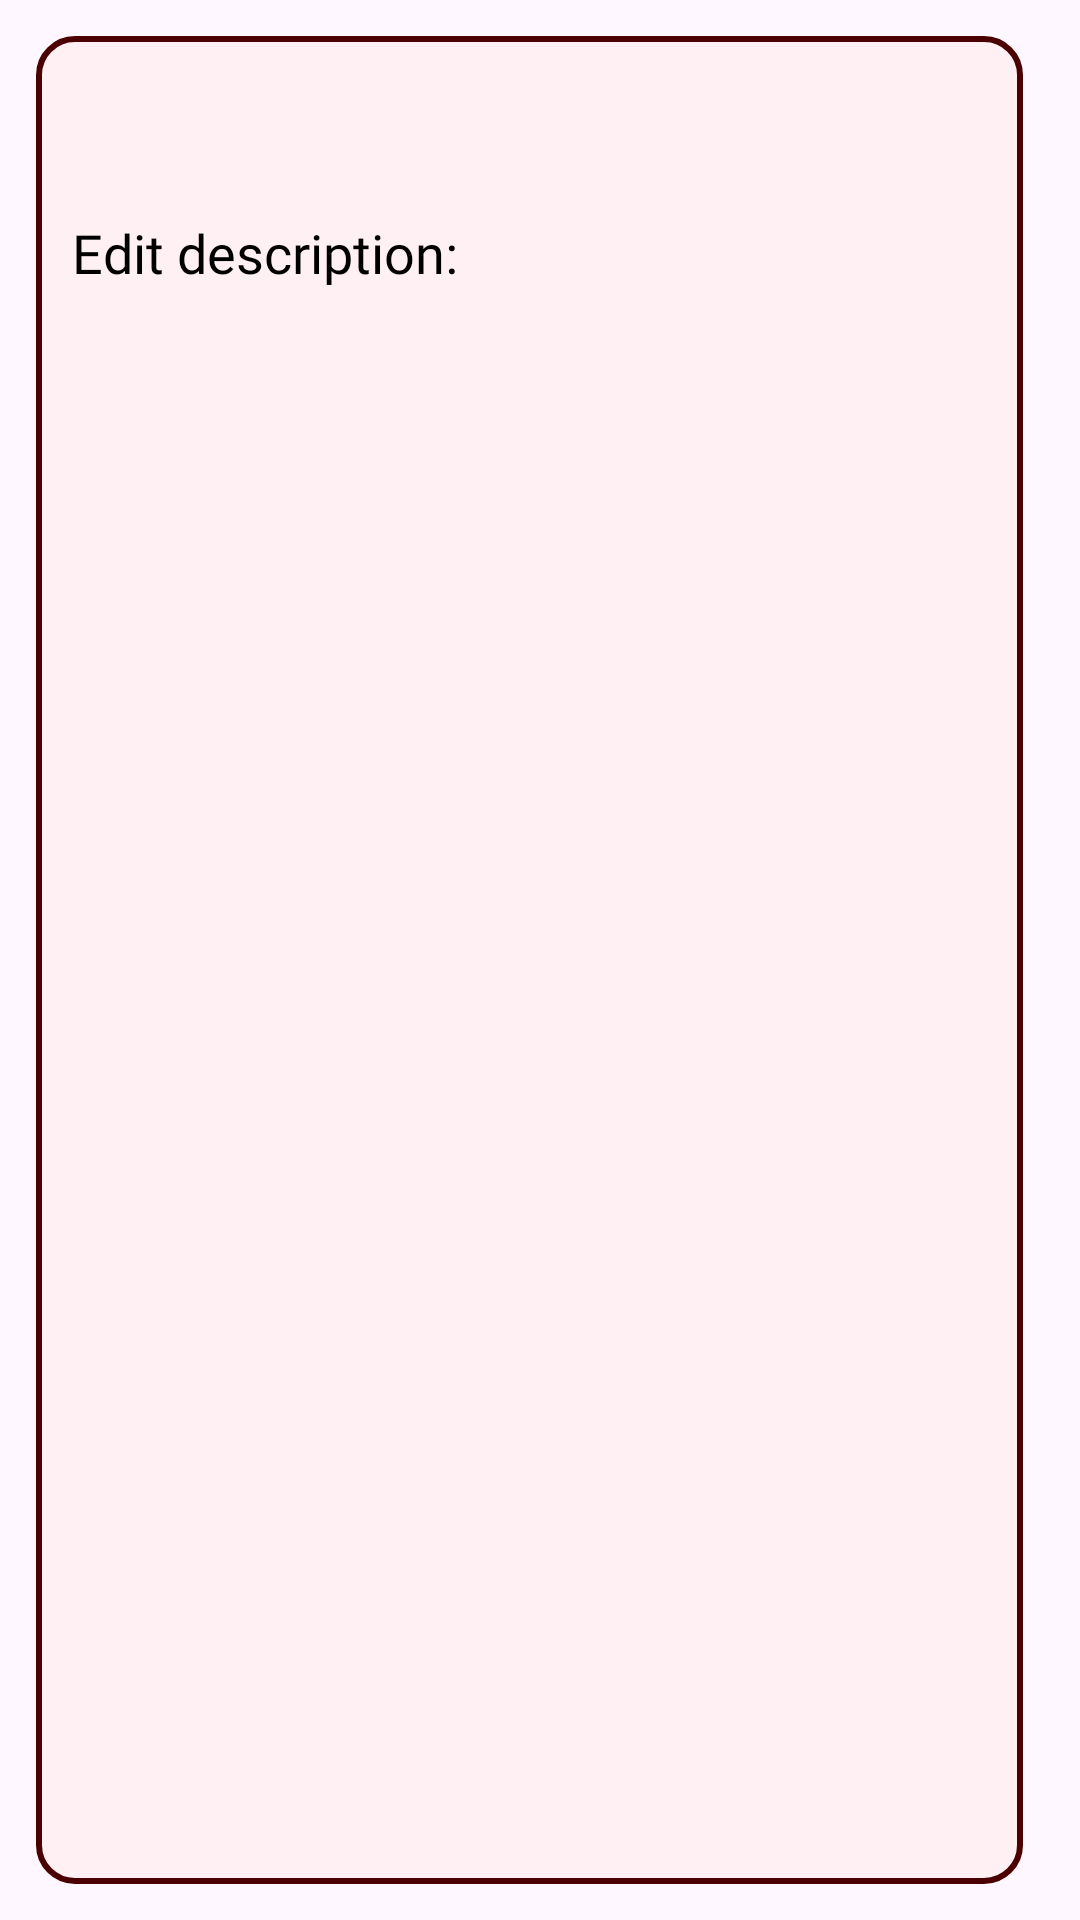

Here is an Android app screen rendered from its layout file. Give the layout XML and the strings, colors and styles it references.
<!-- AndroidManifest.xml: application theme Theme.COMP2000Assessment -->
<!-- res/layout/custom_dialog.xml -->
<?xml version="1.0" encoding="utf-8"?>
<LinearLayout xmlns:android="http://schemas.android.com/apk/res/android"
    android:id="@+id/custom_dialog_edit_menu"
    android:layout_width="370dp"
    android:layout_height="wrap_content"
    android:orientation="vertical"
    android:padding="12dp">

    <LinearLayout
        android:id="@+id/edit_menu_dialog_layout"
        android:layout_width="329dp"
        android:layout_height="match_parent"
        android:background="@drawable/text_background"
        android:orientation="vertical"
        android:padding="12dp">

        <ImageButton
            android:id="@+id/closeEditDialogBtn"
            android:layout_width="wrap_content"
            android:layout_height="48dp"
            android:layout_gravity="right|top"
            android:backgroundTint="#fff0f3"
            android:contentDescription="@string/close_dialog"
            android:src="@drawable/ic_close" />

        
        <TextView
            android:id="@+id/editDescriptionTxt"
            android:layout_width="wrap_content"
            android:layout_height="match_parent"
            android:fontFamily="@font/coustard"
            android:text="@string/edit_description"
            android:textColor="@color/black"
            android:textSize="18sp" />

        <EditText
            android:id="@+id/editDescriptionInput"
            android:layout_width="210dp"
            android:layout_height="48dp"
            android:background="@drawable/rounded_light_pink_rectangle"
            android:fontFamily="@font/coustard"
            android:hint="@string/change_description"
            android:inputType="textLongMessage"
            android:paddingStart="8dp"
            android:paddingEnd="8dp" />

        
        <TextView
            android:id="@+id/editPrice"
            android:layout_width="wrap_content"
            android:layout_height="match_parent"
            android:fontFamily="@font/coustard"
            android:text="@string/change_price"
            android:textColor="@color/black"
            android:textSize="18sp" />

        <EditText
            android:id="@+id/editPriceInput"
            android:layout_width="100dp"
            android:layout_height="48dp"
            android:background="@drawable/rounded_light_pink_rectangle"
            android:fontFamily="@font/coustard"
            android:hint="@string/add_price_hint"
            android:inputType="numberDecimal"
            android:paddingLeft="8dp"
            android:paddingRight="8dp" />

        
        <TextView
            android:id="@+id/editImage"
            android:layout_width="wrap_content"
            android:layout_height="match_parent"
            android:fontFamily="@font/coustard"
            android:text="@string/change_cover_hint"
            android:textColor="@color/black"
            android:textSize="18sp" />

        <Button
            android:id="@+id/editImageBtn"
            android:layout_width="wrap_content"
            android:layout_height="match_parent"
            android:backgroundTint="#ff4d6d"
            android:fontFamily="@font/coustard"
            android:text="@string/browse_image_hint"
            android:textSize="16sp" />

        
        <ImageView
            android:id="@+id/previewImage"
            android:layout_width="180dp"
            android:layout_height="141dp"
            android:layout_marginTop="20dp"
            android:background="@drawable/rounded_input"
            android:layout_gravity="center"/>

        <Button
            android:id="@+id/saveMenuChangeBtn"
            android:layout_width="wrap_content"
            android:layout_height="match_parent"
            android:layout_gravity="end"
            android:backgroundTint="#2d6a4f"
            android:fontFamily="@font/coustard"
            android:paddingEnd="8dp"
            android:text="@string/saveChangesLbl"
            android:textSize="16sp" />

        <Button
            android:id="@+id/cancelMenuChangesBtn"
            android:layout_width="wrap_content"
            android:layout_height="match_parent"
            android:layout_gravity="right"
            android:backgroundTint="#a4133c"
            android:fontFamily="@font/coustard"
            android:paddingRight="8dp"
            android:text="@string/cancelLbl"
            android:textSize="16sp" />

    </LinearLayout>


</LinearLayout>
<!-- resources referenced by this layout -->
<resources>
  <color name="black">#FF000000</color>
  <!-- drawable rounded_input (drawable) -->
  <shape xmlns:android="http://schemas.android.com/apk/res/android"
      android:shape="rectangle">
      <solid android:color="#E6E5E5"/>
      <corners android:radius="10dp"/>
      <stroke android:width="1dp" android:color="#CCCCCC"/>
  </shape>
  <!-- drawable rounded_light_pink_rectangle (drawable) -->
  <?xml version="1.0" encoding="utf-8"?>
  <shape xmlns:android="http://schemas.android.com/apk/res/android"
      android:shape="rectangle">
  
      <solid android:color="@color/light_pink" />
      <corners android:radius="8dp" />
  </shape>
  <!-- drawable text_background (drawable) -->
  <?xml version="1.0" encoding="utf-8"?>
  <shape xmlns:android="http://schemas.android.com/apk/res/android"
      android:shape="rectangle">
  
      <solid android:color="#fff0f3" />
  
      <stroke
          android:width="2dp"
          android:color="@color/wine_red" />
  
      <corners android:radius="12dp" />
  </shape>
  <string name="add_price_hint">Add price...</string>
  <string name="browse_image_hint">Browse</string>
  <string name="cancelLbl">Cancel</string>
  <string name="change_cover_hint">Change cover:</string>
  <string name="change_description">Change description...</string>
  <string name="change_price">Change price:</string>
  <string name="close_dialog">close dialog</string>
  <string name="edit_description">Edit description:</string>
  <string name="saveChangesLbl">Save changes</string>
  <style name="Theme.COMP2000Assessment" parent="Base.Theme.COMP2000Assessment" />
  <color name="light_pink">#ffccd5</color>
  <color name="wine_red">#FE4B0000</color>
  <style name="Base.Theme.COMP2000Assessment" parent="Theme.Material3.DayNight.NoActionBar">
          
          
      </style>
</resources>
